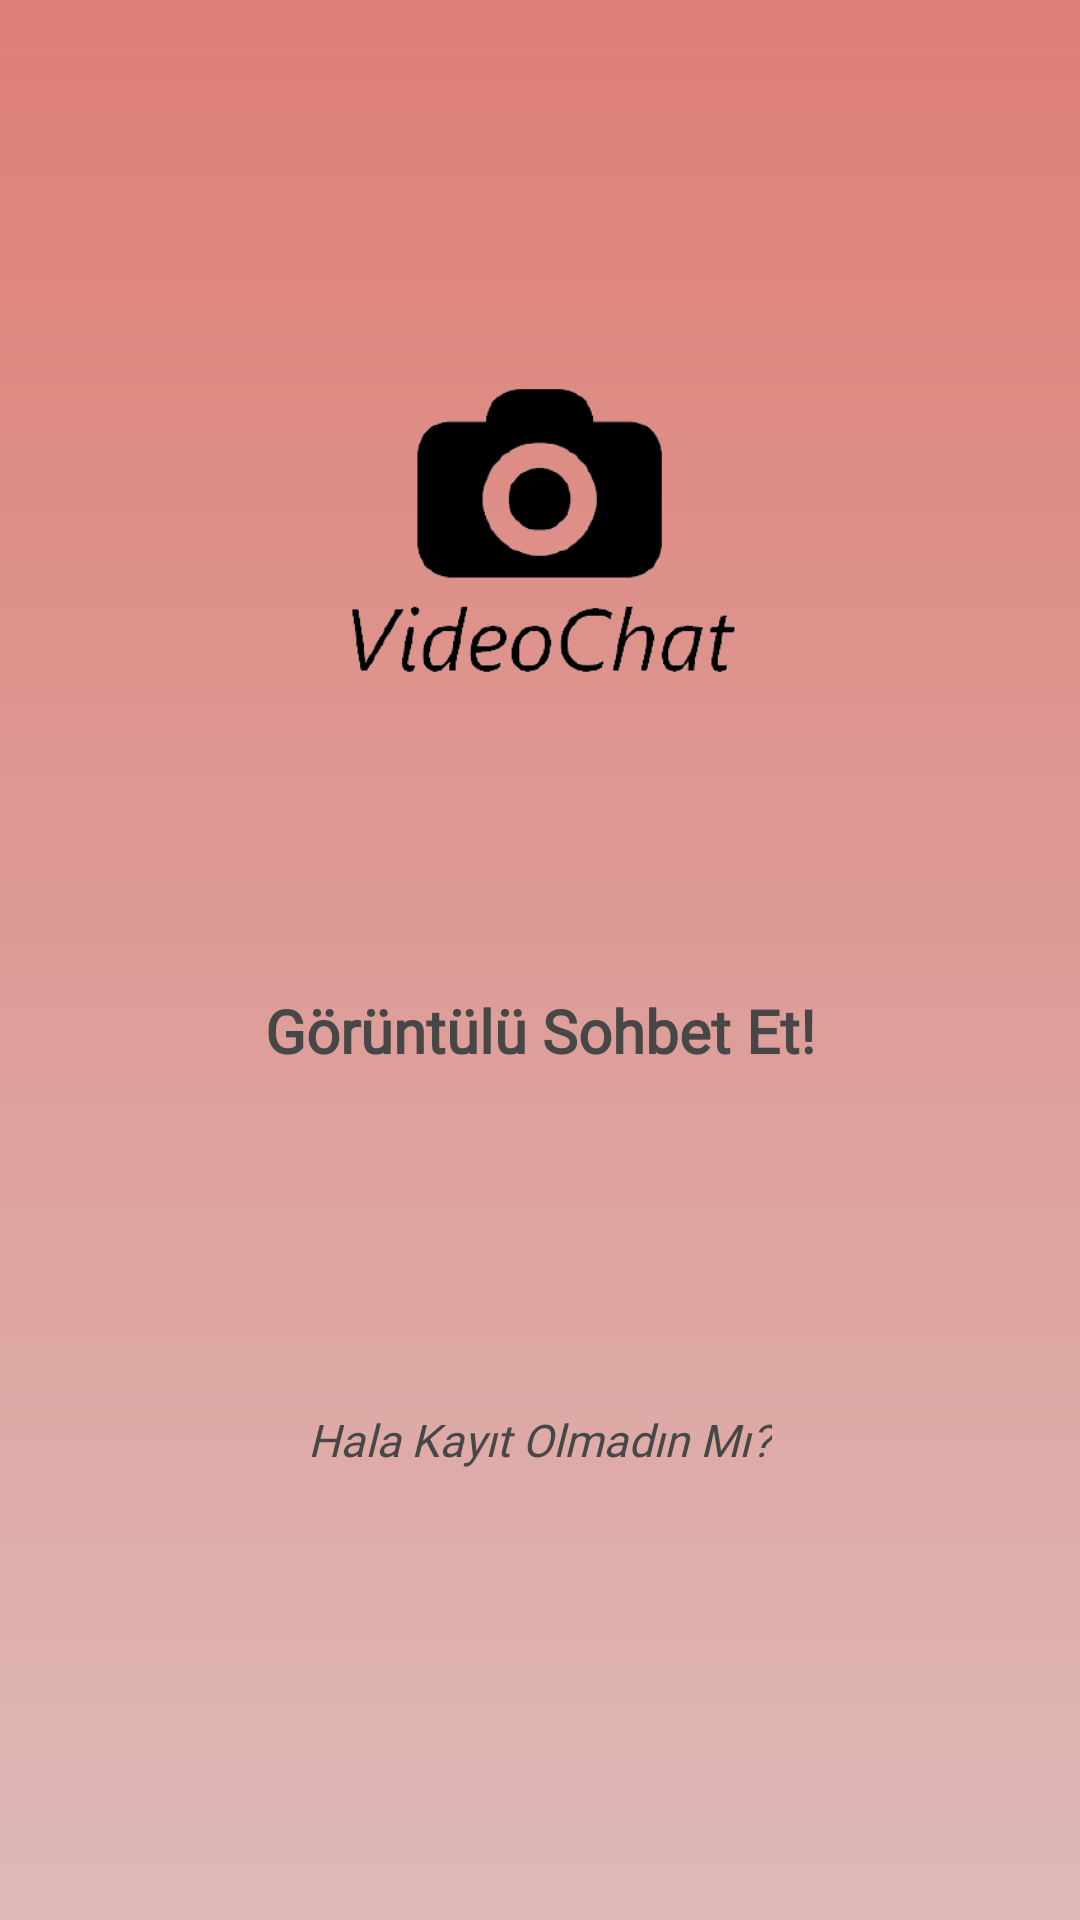

Layout XML and referenced resources for this Android screen:
<!-- AndroidManifest.xml: application theme Theme.VideoChatApp -->
<!-- res/layout/activity_splash_screen.xml -->
<?xml version="1.0" encoding="utf-8"?>
<androidx.constraintlayout.widget.ConstraintLayout xmlns:android="http://schemas.android.com/apk/res/android"
    xmlns:app="http://schemas.android.com/apk/res-auto"
    xmlns:tools="http://schemas.android.com/tools"
    android:layout_width="match_parent"
    android:layout_height="match_parent"
    android:background="@drawable/red_gradient"
    tools:context=".SplashScreenActivity">

    <TextView
        android:id="@+id/textViewSplashDesc"
        android:layout_width="wrap_content"
        android:layout_height="wrap_content"
        android:layout_marginTop="50dp"
        android:fontFamily="@font/open_sans"
        android:text="Görüntülü Sohbet Et!"
        android:textColor="@color/grey"
        android:textSize="20dp"
        android:textStyle="bold"
        app:layout_constraintEnd_toEndOf="parent"
        app:layout_constraintHorizontal_bias="0.5"
        app:layout_constraintStart_toStartOf="parent"
        app:layout_constraintTop_toBottomOf="@+id/imageViewLogo" />

    <TextView
        android:id="@+id/textViewSplashScreenSlogan"
        android:layout_width="wrap_content"
        android:layout_height="wrap_content"
        android:layout_marginBottom="150dp"
        android:fontFamily="@font/open_sans"
        android:text="Hala Kayıt Olmadın Mı?"
        android:textColor="@color/grey"
        android:textSize="15dp"
        android:textStyle="italic"
        app:layout_constraintBottom_toBottomOf="parent"
        app:layout_constraintEnd_toEndOf="parent"
        app:layout_constraintHorizontal_bias="0.5"
        app:layout_constraintStart_toStartOf="parent" />

    <ImageView
        android:id="@+id/imageViewLogo"
        android:layout_width="300dp"
        android:layout_height="200dp"
        android:layout_marginTop="80dp"
        android:src="@drawable/logo"
        app:layout_constraintEnd_toEndOf="parent"
        app:layout_constraintHorizontal_bias="0.496"
        app:layout_constraintStart_toStartOf="parent"
        app:layout_constraintTop_toTopOf="parent" />
</androidx.constraintlayout.widget.ConstraintLayout>
<!-- resources referenced by this layout -->
<resources>
  <color name="grey">#474747</color>
  <!-- drawable logo: png bitmap (drawable, 19504 bytes) -->
  <!-- drawable red_gradient (drawable) -->
  <?xml version="1.0" encoding="utf-8"?>
  <shape xmlns:android="http://schemas.android.com/apk/res/android">
      <gradient
          android:startColor="@color/koyukırmızı"
          android:endColor="@color/acıkkırmızı"
          android:angle="270"
          />
  </shape>
  <style name="Theme.VideoChatApp" parent="Theme.AppCompat.DayNight.DarkActionBar">
          <item name="colorPrimary">@color/butonkırmızı</item>
          <item name="colorSecondary">@color/acıkkırmızı</item>
          <item name="colorControlActivated">@color/yesil</item>
          <item name="colorPrimaryDark">@color/black</item>
          <item name="colorError">@color/lightGrey</item>
          <item name="colorButtonNormal">@color/white</item>
          <item name="android:textColorPrimary">@color/acıkkırmızı</item>
      </style>
  <color name="yesil">#A0E16C</color>
  <color name="black">#292929</color>
  <color name="lightGrey">#777676</color>
  <color name="white">#FFFFFF</color>
</resources>
